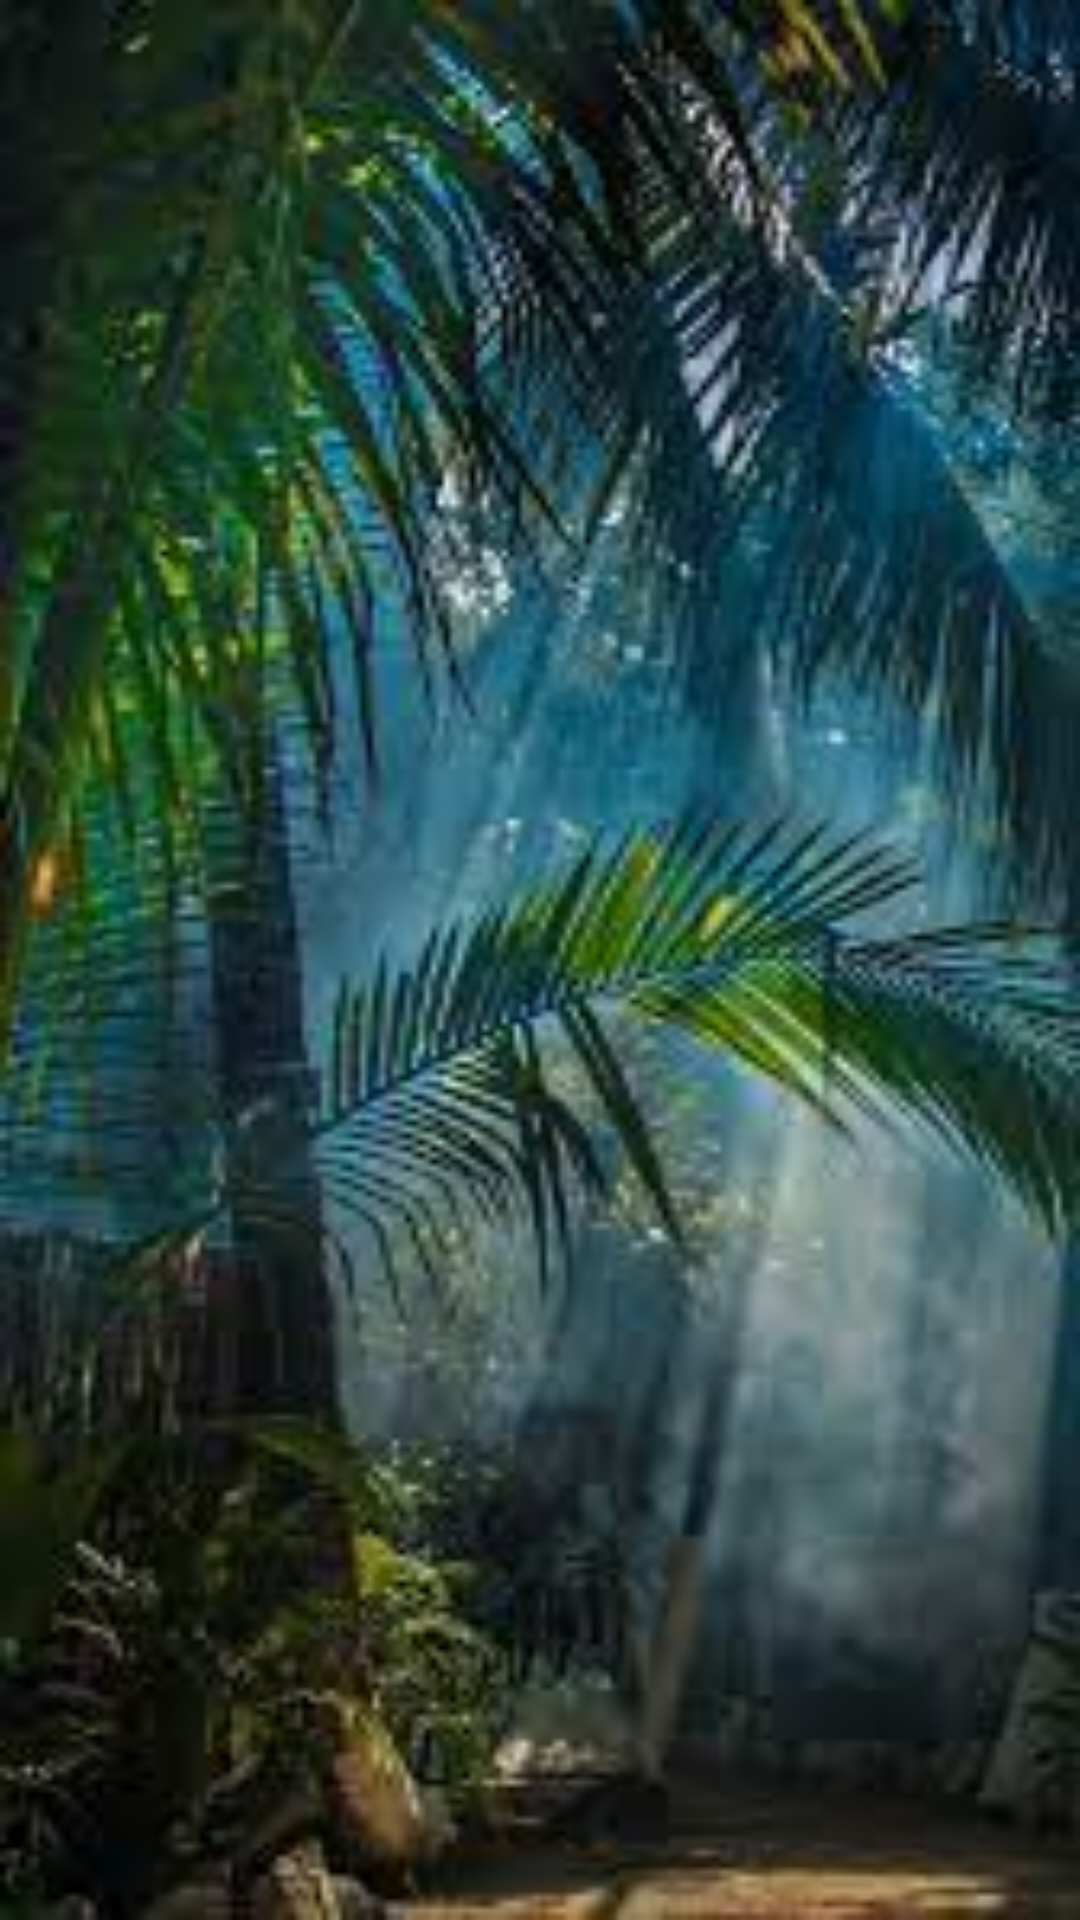

Produce the Android XML layout that renders to this screen, including the resource entries it uses.
<!-- AndroidManifest.xml: application theme Theme.Tracker -->
<!-- res/layout/activity_adventure.xml -->
<?xml version="1.0" encoding="utf-8"?>
<RelativeLayout xmlns:android="http://schemas.android.com/apk/res/android"
    xmlns:app="http://schemas.android.com/apk/res-auto"
    xmlns:tools="http://schemas.android.com/tools"
    android:layout_width="match_parent"
    android:layout_height="match_parent"
    tools:context=".adventure_activity"
    android:background="@drawable/adv"
    android:gravity="center">

    <Button
        android:id="@+id/myPlay"
        android:layout_width="100dp"
        android:layout_height="100dp"
        app:backgroundTint="@color/backgroundColor"
        android:background="@drawable/ic_play"
        android:gravity="center"/>
</RelativeLayout>
<!-- resources referenced by this layout -->
<resources>
  <color name="backgroundColor">#FFC0CB</color>
  <!-- drawable adv: jpeg bitmap (drawable, 10797 bytes) -->
  <style name="Theme.Tracker" parent="Theme.MaterialComponents.DayNight.NoActionBar">
          
          <item name="colorPrimary">@color/purple_500</item>
          <item name="colorPrimaryVariant">@color/purple_700</item>
          <item name="colorOnPrimary">@color/white</item>
          
          <item name="colorSecondary">@color/teal_200</item>
          <item name="colorSecondaryVariant">@color/teal_700</item>
          <item name="colorOnSecondary">@color/black</item>
          
          <item name="android:statusBarColor">#FFC0CB</item>
          <item name="android:navigationBarColor">#FFC0CB</item>
          
      </style>
  <color name="purple_500">#FF6200EE</color>
  <color name="purple_700">#FF3700B3</color>
  <color name="white">#FFFFFFFF</color>
  <color name="teal_200">#FF03DAC5</color>
  <color name="teal_700">#FF018786</color>
  <color name="black">#FF000000</color>
</resources>
